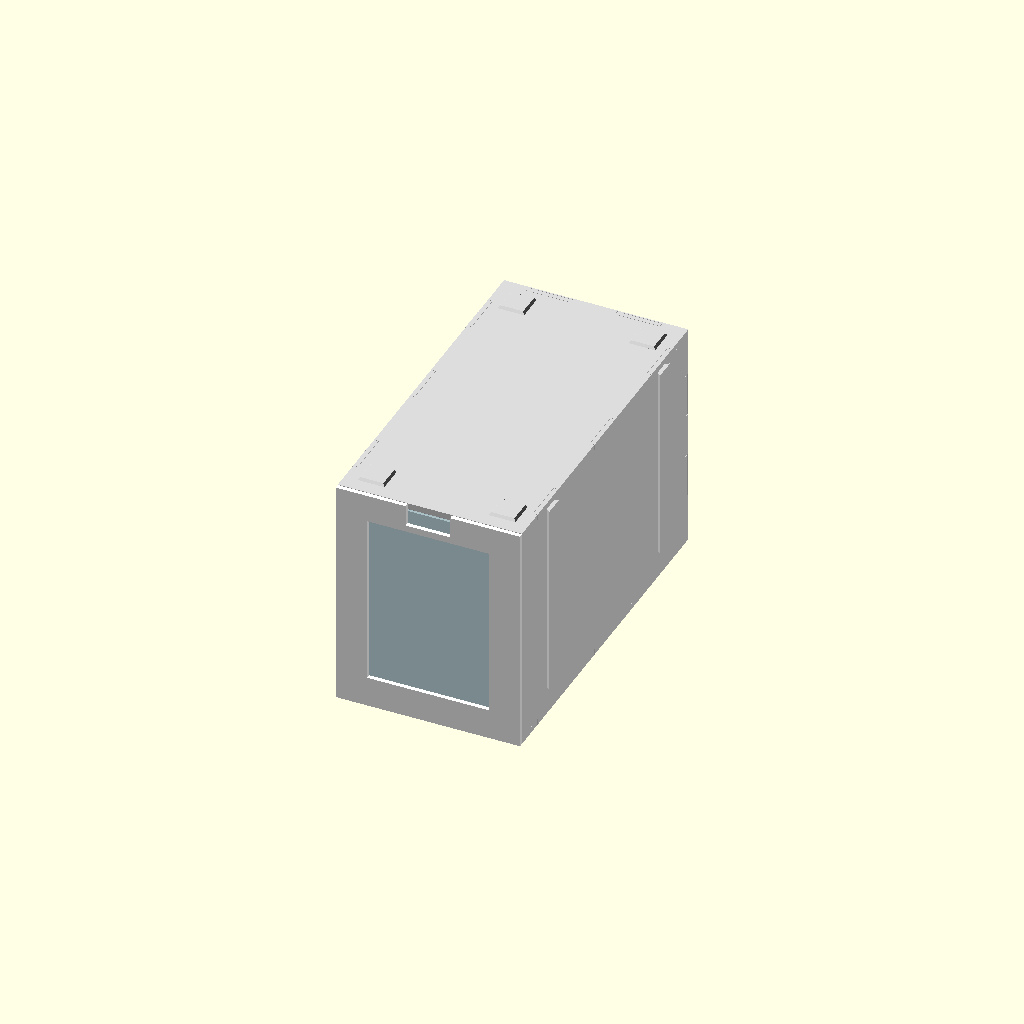
Cell 1 — every parameter at its default value.
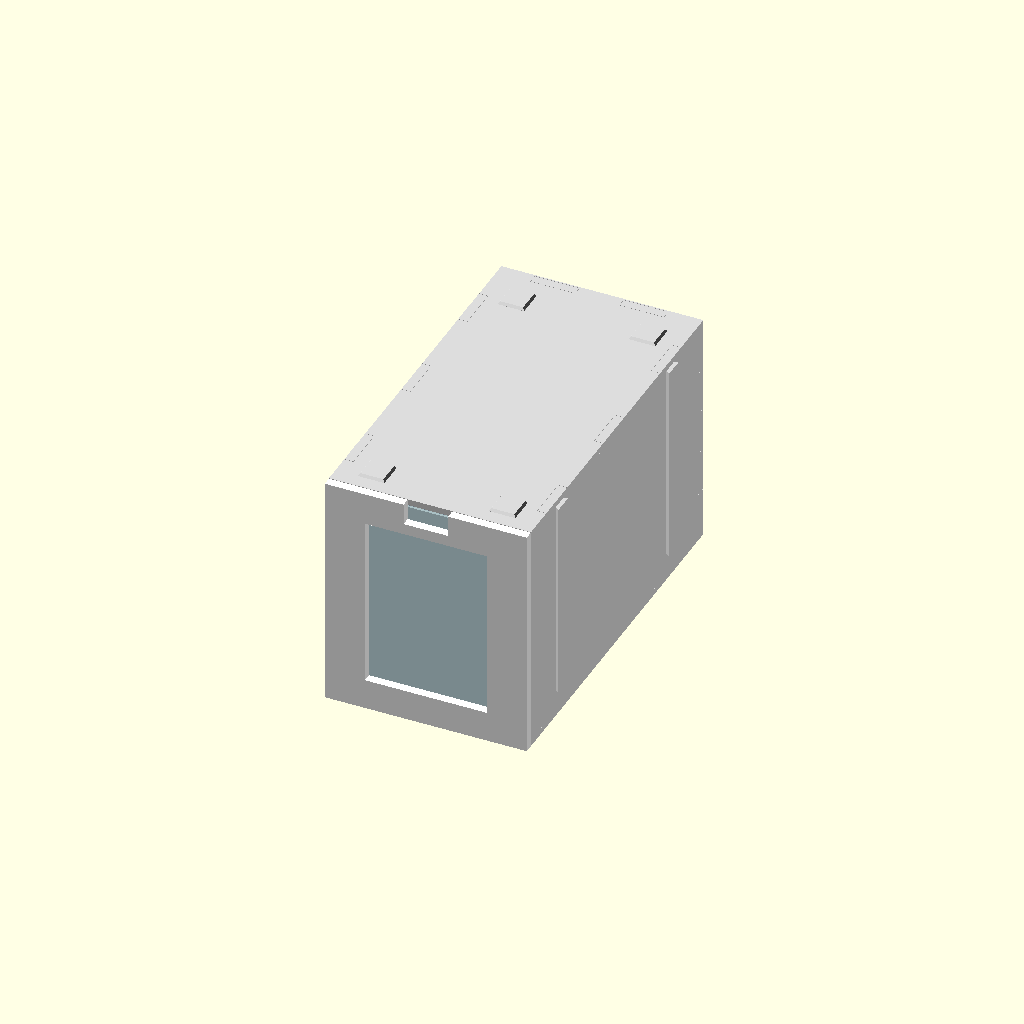
Cell 2: the same model with t = 4.
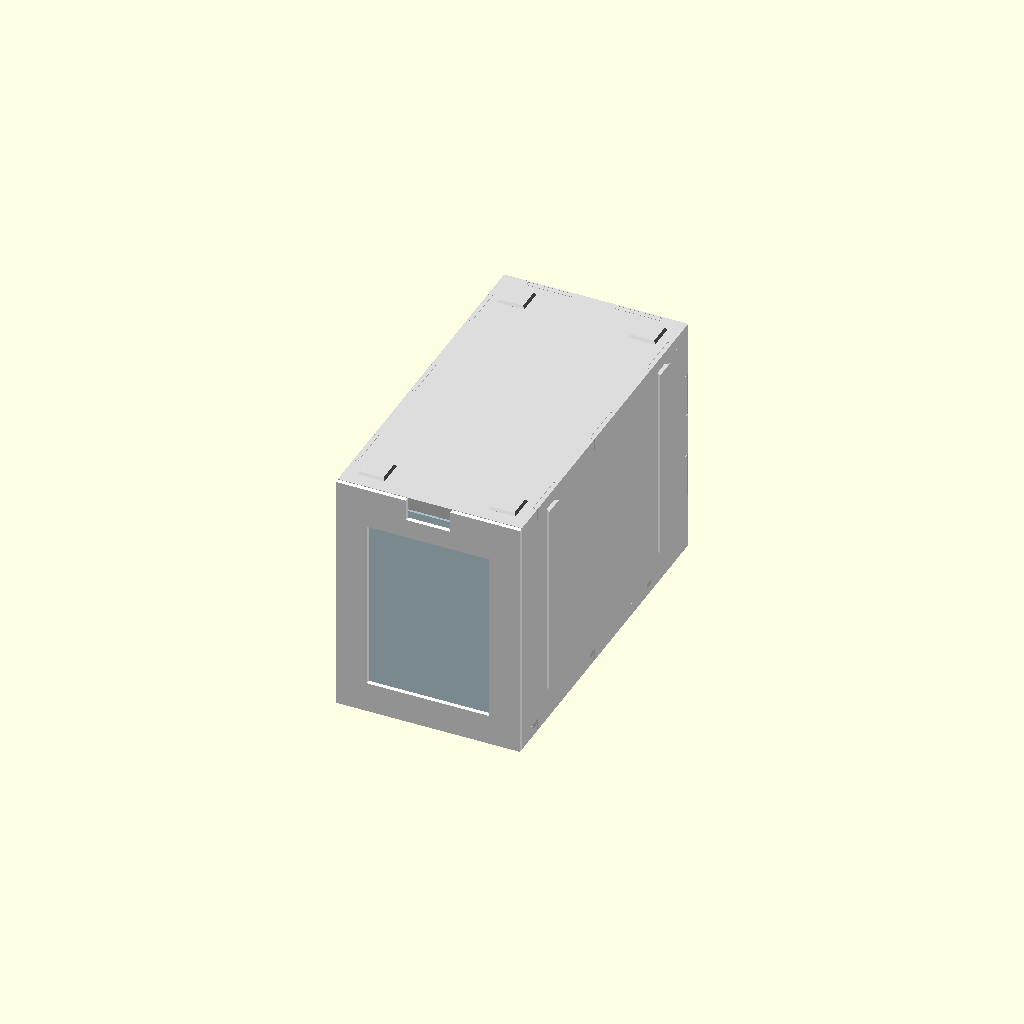
Cell 3 — tb set to 5.6, the other parameters unchanged.
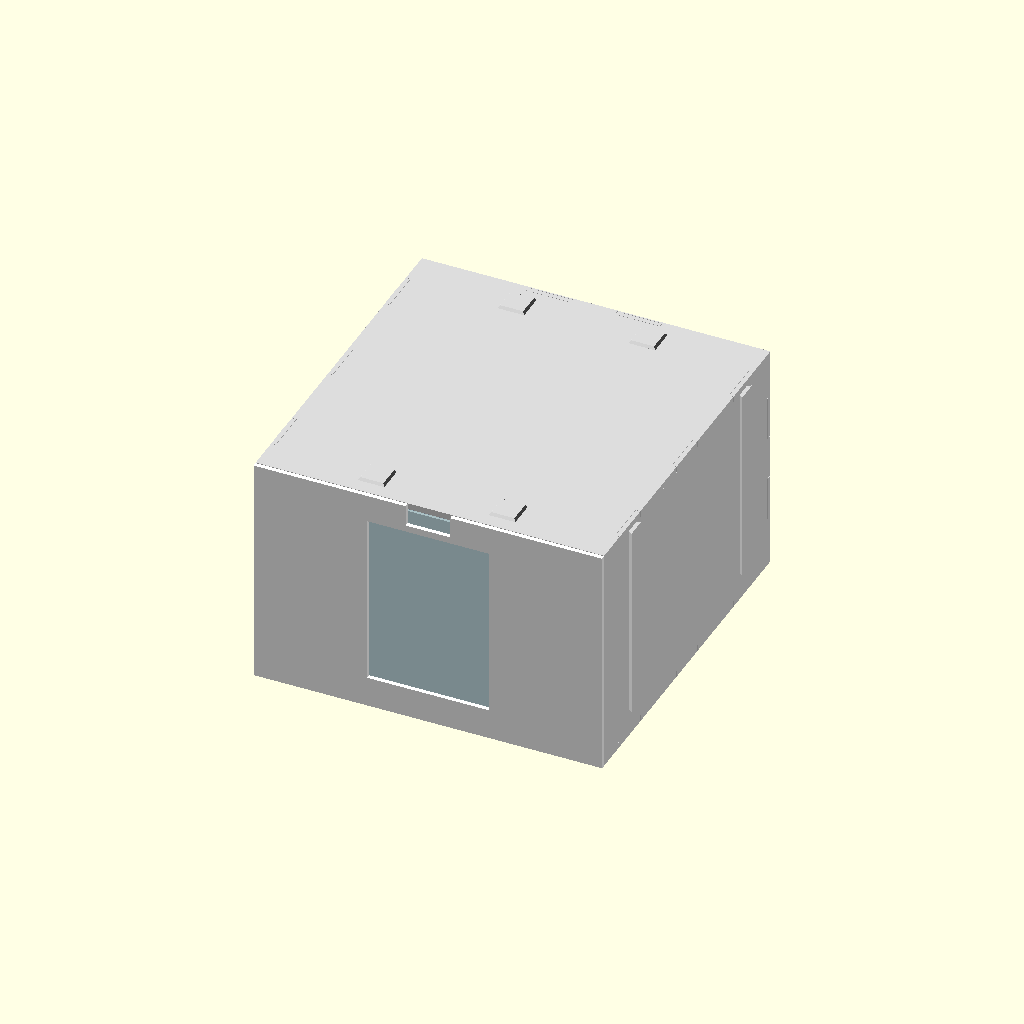
Cell 4 — pocket_w set to 148, the other parameters unchanged.
One fixed orthographic camera (rotation 55°, 0°, 25°; colour scheme Cornfield) for every cell.
OpenSCAD source file hardware/pokemon-card-drawer/card_drawer.scad:
/*
 * Pokemon card drawer cabinet for the Bambu Lab A1 mini (180x180x180 mm).
 *
 * Every part is a flat plate printed lying on the build plate, so the
 * surfaces that touch cards get the build-plate finish (no layer ridges).
 * Plates join with friction-fit tabs and slots; the only glued joint is
 * the display frame onto the drawer's inner front plate.
 *
 * Units: mm.  Cards: 63x88 raw; the pocket clears double-sleeved cards
 * (about 70x95).
 *
 * Select the part to export with -D 'part="..."' (see Makefile), or set
 * `part` below.  "assembly" shows everything put together for preview.
 */

/* [Part selection] */
// assembly | drawer_bottom | drawer_side_left | drawer_side_right | drawer_back | drawer_front_inner | drawer_front_frame | window_pane | case_bottom | case_top | case_side_left | case_side_right | case_back | clip | follower | coupon_slot | coupon_tab | coupon_rail
part = "assembly";
// assembly preview only: how far the drawer is pulled out
pull = 0;

/* [Fit] */
// tab-to-slot clearance per side; print the coupons first to tune
fit = 0.15;
// drawer-to-case sliding clearance per side
slide = 0.5;

/* [Plates] */
// wall plate thickness
t = 2.0;
// case top/bottom plate thickness
tb = 2.8;

/* [Card space] */
// drawer inner width; double-sleeved cards (~70) plus finger room
pocket_w = 74;
// headroom above the drawer floor; double-sleeved height (~95) plus play
card_space = 96;
// length of the card row (sets capacity)
row_len = 150.5;
// drawer side/back wall height
wall_h = 45;

/* [Display pocket] */
// slot depth for pane + label card
disp_gap = 2.4;
pane_t = 1.2;
pane_w = 69;
pane_h = 92;
// window cutout in the frame
win_w = 55;
win_h = 78;
rib_w = 3.5;
// finger notch in the frame top edge
notch_w = 20;
notch_d = 9.6;

/* [Tabs] */
tab_l = 20;

/* [Stacking] */
nub = 12;
nub_h = 1.2;
rec_d = 1.4;

/* [Rails and clips] */
rail_base = 7;
rail_top = 9.5;
rail_h = 1.8;
rail_z0 = 10;
clip_leg = 42;
clip_bridge = 8;

/* [Hidden] */
// ---- derived: drawer ----
dbw = pocket_w + 2 * t;        // drawer bottom width (78)
dbl = row_len + 2 * t + 1.5;   // drawer bottom length (156): 1 front lip + 0.5 rear margin
side_y0 = 3;                   // drawer-local y where the side walls start
side_len = dbl - side_y0;      // 153
back_c = side_y0 + row_len + t / 2;   // back wall center y (154.5)
// ---- derived: case ----
ciw = dbw + 2 * slide;         // case inner width (79)
cow = ciw + 2 * t;             // case outer width (83)
cih = t + card_space + 1;      // case inner height (99)
coh = cih + 2 * tb;            // case outer height (104.6)
case_front = -disp_gap;        // global y of the case front edge (-2.4)
back_face = dbl - 1 + 0.4;     // global y of the case back wall inner face (155.4)
csl = back_face + t + 0.8 - case_front;  // case plate/side length (160.6)
back_lc = back_face + t / 2 - case_front; // back wall slot center, case-local (158.8)
side_tab_x = [25, 80, 135];    // case side tab centers, case-local
nub_x = 29.5;                  // nub center offset from case midline
nub_y = [12.4, 147.4];         // nub centers, case-local
rail_x = [27.4, 134.4];        // rail centers, case-local
clip_t = 2 * rail_h - 0.3;     // clip thickness: inter-case gap minus play (3.3)
fw = cow;                      // frame width
fh = coh - 0.2;                // frame height, shy so stacked frames don't bind

// ---- helpers ----

// slot for a tab of length l running along Y, wall thickness w
module slot_v(cx, cy, w = t, l = tab_l) {
    translate([cx - w / 2 - fit, cy - l / 2 - fit])
        square([w + 2 * fit, l + 2 * fit]);
}

// slot for a tab of length l running along X
module slot_h(cx, cy, l = tab_l, w = t) {
    translate([cx - l / 2 - fit, cy - w / 2 - fit])
        square([l + 2 * fit, w + 2 * fit]);
}

// tapered stacking nub, centered at origin, rising from z=0
module stack_nub() {
    hull() {
        translate([-nub / 2, -nub / 2, 0]) cube([nub, nub, 0.01]);
        translate([-(nub - 1.6) / 2, -(nub - 1.6) / 2, nub_h - 0.01])
            cube([nub - 1.6, nub - 1.6, 0.01]);
    }
}

// dovetail rail on a case side, base on z=zb, centered on x=xc
module rail(xc, zb) {
    hull() {
        translate([xc - rail_base / 2, rail_z0, zb])
            cube([rail_base, cih - rail_z0, 0.01]);
        translate([xc - rail_top / 2, rail_z0, zb + rail_h - 0.01])
            cube([rail_top, cih - rail_z0, 0.01]);
    }
}

// ---- drawer parts (modeled in print orientation, card-facing side at z=0) ----

module drawer_bottom() {
    linear_extrude(t) difference() {
        translate([-dbw / 2, 0]) square([dbw, dbl]);
        for (sx = [-1, 1], yc = [26, 79.5, 133])
            slot_v(sx * (pocket_w + t) / 2, yc);
        for (sx = [-1, 1]) slot_h(sx * 20, back_c);
        for (sx = [-1, 1]) slot_h(sx * 20, 2);
    }
}

// left side as printed; the right side is its mirror
module drawer_side() {
    linear_extrude(t) difference() {
        union() {
            square([side_len, wall_h]);
            for (xc = [23, 76.5, 130])
                translate([xc - tab_l / 2, -t]) square([tab_l, t]);
        }
        // slot for the back wall's side tab
        translate([back_c - side_y0 - t / 2 - fit, 20 - tab_l / 2 - fit])
            square([t + 2 * fit, tab_l + 2 * fit]);
    }
}

module drawer_back() {
    linear_extrude(t) union() {
        translate([-pocket_w / 2, 0]) square([pocket_w, wall_h]);
        for (sx = [-1, 1])
            translate([sx * 20 - tab_l / 2, -t]) square([tab_l, t]);
        for (sx = [-1, 1])
            translate([sx == 1 ? pocket_w / 2 : -pocket_w / 2 - t, 20 - tab_l / 2])
                square([t, tab_l]);
    }
}

module drawer_front_inner() {
    linear_extrude(t) union() {
        translate([-dbw / 2, 0]) square([dbw, card_space]);
        for (sx = [-1, 1])
            translate([sx * 20 - tab_l / 2, -t]) square([tab_l, t]);
    }
}

// display frame, printed face down; ribs rise toward the viewer's back side
module drawer_front_frame() {
    linear_extrude(t) difference() {
        translate([-fw / 2, 0]) square([fw, fh]);
        // window; card sits at y 8.8..96.8 behind it
        translate([-win_w / 2, 13.8]) square([win_w, win_h]);
        translate([-notch_w / 2, fh - notch_d]) square([notch_w, notch_d + 1]);
    }
    // ribs land on the inner front plate (width dbw, from the floor up)
    for (sx = [-1, 1])
        translate([sx == 1 ? dbw / 2 - rib_w : -dbw / 2, tb + t, t])
            cube([rib_w, card_space, disp_gap]);
    translate([-(dbw / 2 - rib_w), tb + t, t])
        cube([dbw - 2 * rib_w, 4, disp_gap]);
}

module window_pane() {
    translate([-pane_w / 2, 0]) cube([pane_w, pane_h, pane_t]);
}

// ---- case parts ----

module case_plate_2d() {
    difference() {
        translate([-cow / 2, 0]) square([cow, csl]);
        for (sx = [-1, 1], yc = side_tab_x)
            slot_v(sx * (ciw + t) / 2, yc);
        for (sx = [-1, 1]) slot_h(sx * 20, back_lc);
    }
}

// printed with the drawer-facing side down (z=0)
module case_bottom() {
    difference() {
        linear_extrude(tb) case_plate_2d();
        // stacking recesses, on the underside in use
        for (sx = [-1, 1], yc = nub_y)
            translate([sx * nub_x - (nub + 1) / 2, yc - (nub + 1) / 2, tb - rec_d])
                cube([nub + 1, nub + 1, rec_d + 1]);
    }
}

module case_top() {
    linear_extrude(tb) case_plate_2d();
    for (sx = [-1, 1], yc = nub_y)
        translate([sx * nub_x, yc, tb]) stack_nub();
}

// left side as printed, exterior face (rails) up; right is its mirror
module case_side() {
    linear_extrude(t) difference() {
        union() {
            square([csl, cih]);
            for (xc = side_tab_x) {
                translate([xc - tab_l / 2, -tb]) square([tab_l, tb]);
                translate([xc - tab_l / 2, cih]) square([tab_l, tb]);
            }
        }
        for (yc = [30, 70])
            translate([back_lc - t / 2 - fit, yc - tab_l / 2 - fit])
                square([t + 2 * fit, tab_l + 2 * fit]);
    }
    for (xc = rail_x) rail(xc, t);
}

module case_back() {
    linear_extrude(t) union() {
        translate([-ciw / 2, 0]) square([ciw, cih]);
        for (sx = [-1, 1]) {
            translate([sx * 20 - tab_l / 2, -tb]) square([tab_l, tb]);
            translate([sx * 20 - tab_l / 2, cih]) square([tab_l, tb]);
        }
        for (sx = [-1, 1], yc = [30, 70])
            translate([sx == 1 ? ciw / 2 : -ciw / 2 - t, yc - tab_l / 2])
                square([t, tab_l]);
    }
}

// ---- connectors ----

// staple clip joining two adjacent cases; slides down over a rail pair.
// Printed flat; X = leg length, Y = across the rails, Z = thickness.
module clip_half() {
    mid = clip_t / 2;
    inner0 = rail_base / 2 + 0.25 + fit;   // leg mouth at the case walls
    inner1 = rail_top / 2 + 0.25;          // leg waist at the gap middle
    outer = rail_top / 2 + 6;
    for (seg = [[0, inner0, mid, inner1], [mid, inner1, clip_t, inner0]])
        hull() {
            translate([0, seg[1], seg[0]]) cube([clip_leg, outer - seg[1], 0.01]);
            translate([0, seg[3], seg[2] - 0.01]) cube([clip_leg, outer - seg[3], 0.01]);
        }
}

module clip() {
    outer = rail_top / 2 + 6;
    clip_half();
    mirror([0, 1, 0]) clip_half();
    translate([clip_leg, -outer, 0]) cube([clip_bridge, 2 * outer, clip_t]);
}

// L-shaped follower to keep a part-filled drawer's cards upright
module follower() {
    cube([pocket_w - 1, 80, t]);
    cube([pocket_w - 1, t, 28]);
}

// ---- fit-test coupons ----

module coupon_slot() {
    linear_extrude(t) difference() {
        translate([-20, -12]) square([40, 24]);
        slot_h(0, 0);
    }
}

module coupon_tab() {
    linear_extrude(t) union() {
        translate([-12, 0]) square([24, 14]);
        translate([-tab_l / 2, -t]) square([tab_l, t]);
    }
}

// print two, hold them rail-to-rail, and try the clip over the pair
module coupon_rail() {
    cube([24, 40, t]);
    hull() {
        translate([12 - rail_base / 2, 5, t]) cube([rail_base, 30, 0.01]);
        translate([12 - rail_top / 2, 5, t + rail_h - 0.01]) cube([rail_top, 30, 0.01]);
    }
}

// ---- assembly preview ----

module drawer_assembly() {
    color("lightsteelblue") {
        // bottom: card face up at z=t, local y - 1 = global y
        translate([0, -1, t]) mirror([0, 0, 1]) drawer_bottom();
        // left side: interior face at x=-pocket_w/2
        translate([-pocket_w / 2, side_y0 - 1, t])
            rotate([90, 0, 90]) mirror([0, 0, 1]) drawer_side();
        // right side
        mirror([1, 0, 0]) translate([-pocket_w / 2, side_y0 - 1, t])
            rotate([90, 0, 90]) mirror([0, 0, 1]) drawer_side();
        // back wall, interior face toward the front
        translate([0, back_c - 1 + t / 2, t]) rotate([90, 0, 0]) drawer_back();
        // inner front plate, interior face toward the back
        translate([0, 0, t]) rotate([90, 0, 0]) mirror([0, 0, 1]) drawer_front_inner();
    }
    color("white")
        translate([0, -disp_gap - t, -tb]) mirror([0, 0, 1]) rotate([-90, 0, 0])
            drawer_front_frame();
    color("lightcyan", 0.5)
        translate([0, -disp_gap, t + 4]) rotate([90, 0, 0]) mirror([0, 0, 1])
            window_pane();
}

module case_assembly() {
    color("gainsboro") {
        translate([0, case_front, 0]) mirror([0, 0, 1]) case_bottom();
        translate([0, case_front, cih]) case_top();
        // right side, interior at x=ciw/2, rails outward
        translate([ciw / 2, case_front, 0]) rotate([90, 0, 90]) case_side();
        mirror([1, 0, 0]) translate([ciw / 2, case_front, 0])
            rotate([90, 0, 90]) case_side();
        translate([0, back_face + t, 0]) rotate([90, 0, 0]) case_back();
    }
}

module assembly() {
    case_assembly();
    translate([0, pull, 0]) drawer_assembly();
}

// ---- part selection ----

if (part == "assembly") assembly();
else if (part == "drawer_bottom") drawer_bottom();
else if (part == "drawer_side_left") mirror([1, 0, 0]) drawer_side();
else if (part == "drawer_side_right") drawer_side();
else if (part == "drawer_back") drawer_back();
else if (part == "drawer_front_inner") drawer_front_inner();
else if (part == "drawer_front_frame") drawer_front_frame();
else if (part == "window_pane") window_pane();
else if (part == "case_bottom") case_bottom();
else if (part == "case_top") case_top();
else if (part == "case_side_left") mirror([1, 0, 0]) case_side();
else if (part == "case_side_right") case_side();
else if (part == "case_back") case_back();
else if (part == "clip") clip();
else if (part == "follower") follower();
else if (part == "coupon_slot") coupon_slot();
else if (part == "coupon_tab") coupon_tab();
else if (part == "coupon_rail") coupon_rail();
Parameter table extracted from the source (name, type, default, range or options):
part: string, default "assembly"
pull: number, default 0
fit: number, default 0.15
slide: number, default 0.5
t: number, default 2
tb: number, default 2.8
pocket_w: number, default 74
card_space: number, default 96
row_len: number, default 150.5
wall_h: number, default 45
disp_gap: number, default 2.4
pane_t: number, default 1.2
pane_w: number, default 69
pane_h: number, default 92
win_w: number, default 55
win_h: number, default 78
rib_w: number, default 3.5
notch_w: number, default 20
notch_d: number, default 9.6
tab_l: number, default 20
nub: number, default 12
nub_h: number, default 1.2
rec_d: number, default 1.4
rail_base: number, default 7
rail_top: number, default 9.5
rail_h: number, default 1.8
rail_z0: number, default 10
clip_leg: number, default 42
clip_bridge: number, default 8
